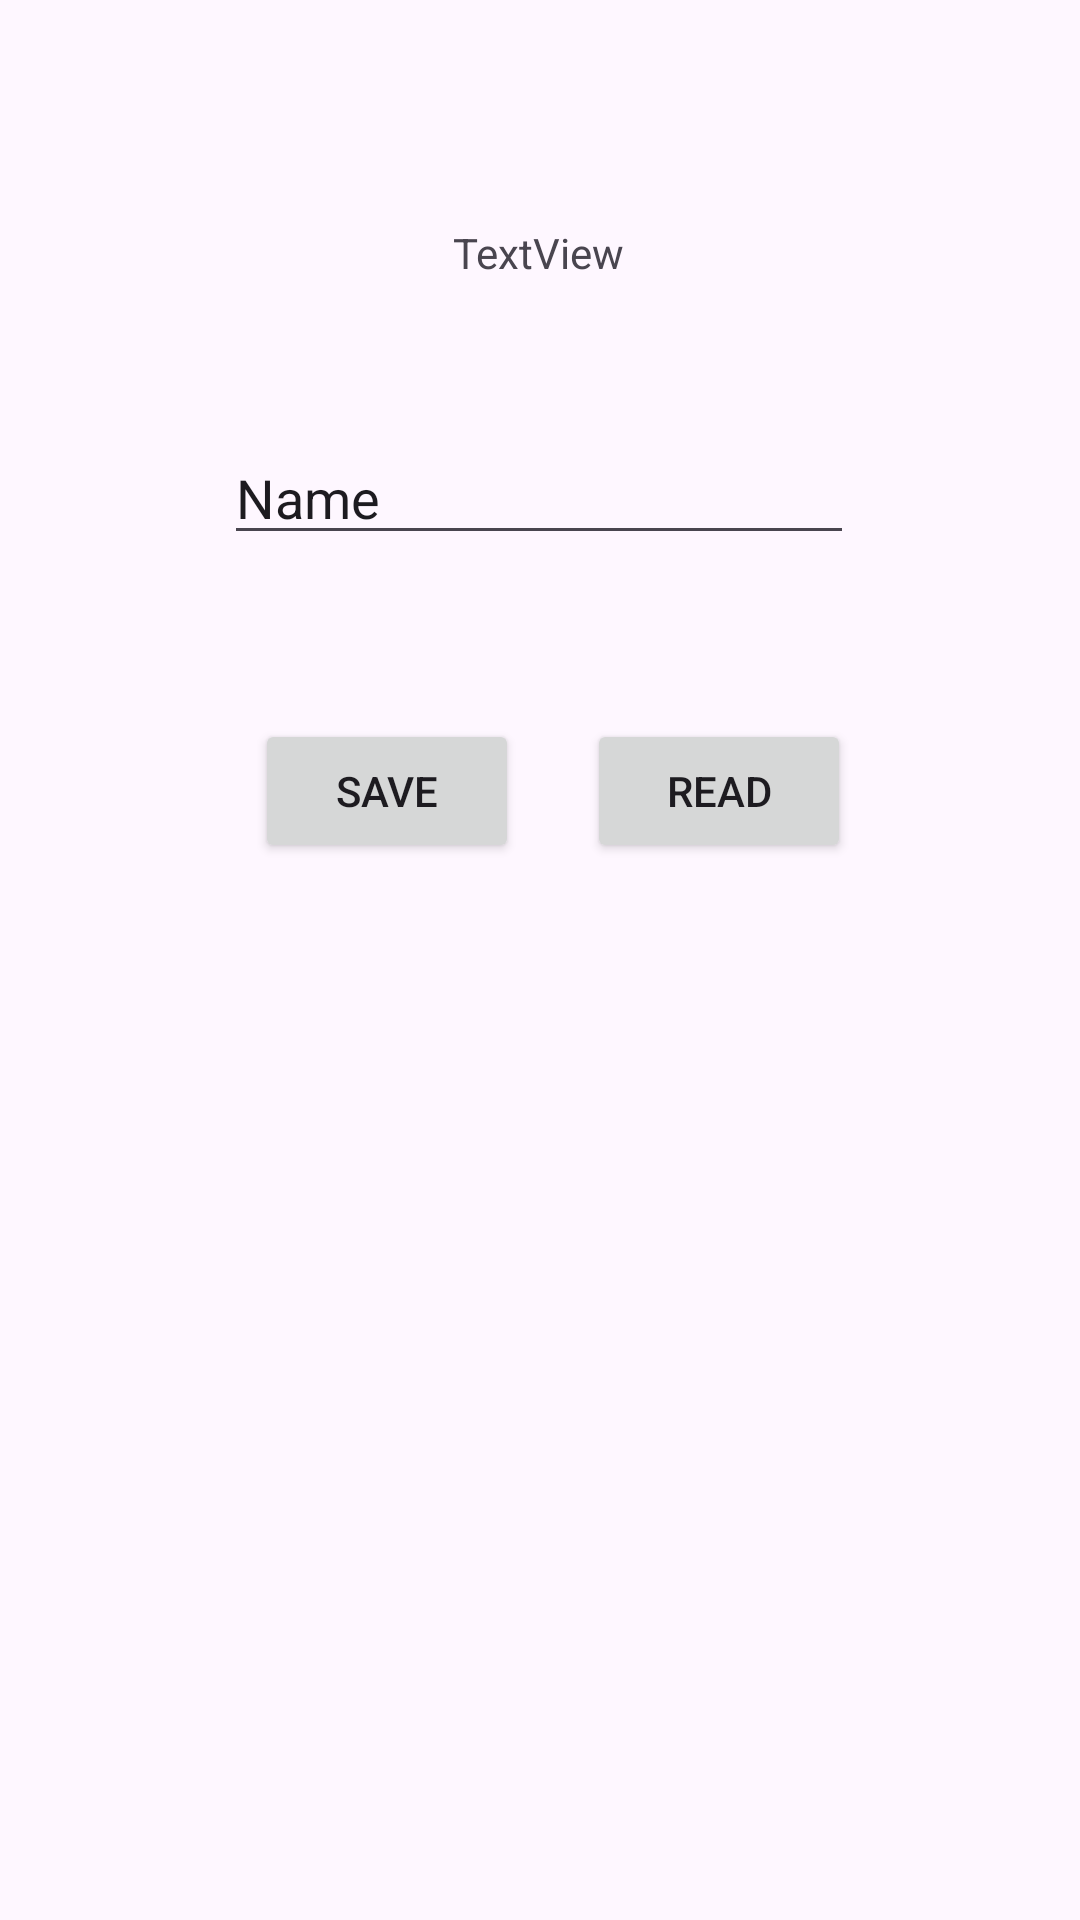

The Android layout XML behind this screen, and the referenced resources:
<!-- AndroidManifest.xml: application theme Base.Theme.PRM392 -->
<!-- res/layout/activity_slot71.xml -->
<?xml version="1.0" encoding="utf-8"?>
<androidx.constraintlayout.widget.ConstraintLayout xmlns:android="http://schemas.android.com/apk/res/android"
    xmlns:app="http://schemas.android.com/apk/res-auto"
    xmlns:tools="http://schemas.android.com/tools"
    android:id="@+id/main"
    android:layout_width="match_parent"
    android:layout_height="match_parent"
    tools:context=".slot7.Slot71">

    <TextView
        android:id="@+id/slot71TVResult"
        android:layout_width="wrap_content"
        android:layout_height="wrap_content"
        android:text="TextView"
        app:layout_constraintBottom_toBottomOf="parent"
        app:layout_constraintEnd_toEndOf="parent"
        app:layout_constraintHorizontal_bias="0.498"
        app:layout_constraintStart_toStartOf="parent"
        app:layout_constraintTop_toTopOf="parent"
        app:layout_constraintVertical_bias="0.12" />

    <EditText
        android:id="@+id/slot71EDTInput"
        android:layout_width="wrap_content"
        android:layout_height="wrap_content"
        android:ems="10"
        android:inputType="text"
        android:text="Name"
        app:layout_constraintBottom_toBottomOf="parent"
        app:layout_constraintEnd_toEndOf="parent"
        app:layout_constraintHorizontal_bias="0.497"
        app:layout_constraintStart_toStartOf="parent"
        app:layout_constraintTop_toBottomOf="@+id/slot71TVResult"
        app:layout_constraintVertical_bias="0.099" />

    <Button
        android:id="@+id/slot71BTNSave"
        android:layout_width="wrap_content"
        android:layout_height="wrap_content"
        android:text="Save"
        app:layout_constraintBottom_toBottomOf="parent"
        app:layout_constraintEnd_toEndOf="parent"
        app:layout_constraintHorizontal_bias="0.312"
        app:layout_constraintStart_toStartOf="parent"
        app:layout_constraintTop_toBottomOf="@+id/slot71EDTInput"
        app:layout_constraintVertical_bias="0.134" />

    <Button
        android:id="@+id/slot71BTNRead"
        android:layout_width="wrap_content"
        android:layout_height="wrap_content"
        android:text="Read"
        app:layout_constraintBottom_toBottomOf="parent"
        app:layout_constraintEnd_toEndOf="parent"
        app:layout_constraintHorizontal_bias="0.229"
        app:layout_constraintStart_toEndOf="@+id/slot71BTNSave"
        app:layout_constraintTop_toBottomOf="@+id/slot71EDTInput"
        app:layout_constraintVertical_bias="0.134" />
</androidx.constraintlayout.widget.ConstraintLayout>
<!-- resources referenced by this layout -->
<resources>
  <style name="Base.Theme.PRM392" parent="Theme.Material3.DayNight.NoActionBar" />
</resources>
